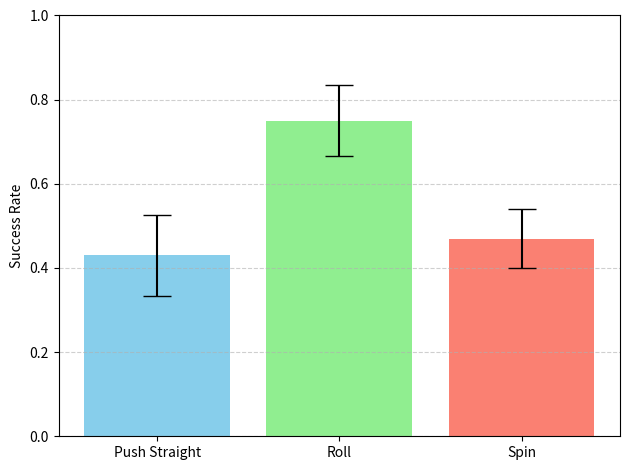

Generate this figure with matplotlib:
import matplotlib.pyplot as plt

# Data provided: mean ± stddev
data = {
    "Push Straight": {"mean": 0.430, "std": 0.097},
    "Roll": {"mean": 0.750, "std": 0.085},
    "Spin": {"mean": 0.470, "std": 0.069},
}

def sort_by_mean(data, key=None, descending=False):
    """
    Sort a dictionary of items by the mean value of a specified key (e.g., 'succ' or 'mean_reward').

    Args:
        data (dict): The input dictionary.
        key (str): The key to sort by ('succ' or 'mean_reward').
        descending (bool): Whether to sort in descending order.

    Returns:
        list: A list of (name, stats) tuples sorted by mean value.
    """
    if key == None:
        return sorted(data.items(), key=lambda item: item[1]["mean"], reverse=descending)
    return sorted(data.items(), key=lambda item: item[1][key]["mean"], reverse=descending)


data_spin = {
    "Cube": {
        "succ": {"mean": 0.610, "std": 0.068},
        "mean_reward": {"mean": -0.27, "std": 0.33482222620320473}
    },
     "Pill Bottle": {
        "succ": {"mean": 0.600, "std": 0.068},
        "mean_reward": {"mean": -0.31, "std": 0.3386657274741616}
    },
    "Tape": {
        "succ": {"mean": 0.560, "std": 0.069},
        "mean_reward": {"mean": -0.32, "std": 0.362172206293039}
    },
    "Lunch": {
        "succ": {"mean": 0.485, "std": 0.069},
        "mean_reward": {"mean": -0.36, "std": 0.37710728974672575}
    },
    "Planter 1": {
        "succ": {"mean": 0.485, "std": 0.069},
        "mean_reward": {"mean": -0.43, "std": 0.38622216108659063}
    },
    "Planter 2": {
        "succ": {"mean": 0.405, "std": 0.068},
        "mean_reward": {"mean": -0.49, "std": 0.3935859618796082}
    },
    "Mug": {
        "succ": {"mean": 0.290, "std": 0.063},
        "mean_reward": {"mean": -0.56, "std": 0.39410865407163026}
    },
   
}


data_push_straight = {
    "Cube": {
        "succ": {"mean": 0.955, "std": 0.029},
        "mean_reward": {"mean": -0.02, "std": 0.09273114786555688}
    },
    "Pill Bottle": {
        "succ": {"mean": 0.135, "std": 0.047},
        "mean_reward": {"mean": -0.27, "std": 0.2509559702960003}
    },
    "Tape": {
        "succ": {"mean": 0.465, "std": 0.069},
        "mean_reward": {"mean": -0.17, "std": 0.2123058311977087}
    },
    "Lunch": {
        "succ": {"mean": 0.825, "std": 0.053},
        "mean_reward": {"mean": -0.06, "std": 0.16098061686136617}
    },
    "Planter 1": {
        "succ": {"mean": 0.280, "std": 0.062},
        "mean_reward": {"mean": -0.32, "std": 0.29713711185890596}
    },
    "Planter 2": {
        "succ": {"mean": 0.245, "std": 0.060},
        "mean_reward": {"mean": -0.24, "std": 0.24681396195654}
    },
    "Mug": {
        "succ": {"mean": 0.625, "std": 0.067},
        "mean_reward": {"mean": -0.17, "std": 0.2849300135922265}
    },
}

data_roll = {
    "Cube": {
        "succ": {"mean": 0.850, "std": 0.049},
        "mean_reward": {"mean": -0.40, "std": 0.6587603731378714}
    },
    "Pill Bottle": {
        "succ": {"mean": 0.845, "std": 0.050},
        "mean_reward": {"mean": -0.22, "std": 0.33510767364604527}
    },
    "Tape": {
        "succ": {"mean": 0.750, "std": 0.060},
        "mean_reward": {"mean": -0.56, "std": 0.7418453548717897}
    },
    "Lunch": {
        "succ": {"mean": 0.520, "std": 0.069},
        "mean_reward": {"mean": -1.04, "std": 0.8801725257106143}
    },
    "Planter 1": {
        "succ": {"mean": 0.740, "std": 0.061},
        "mean_reward": {"mean": -0.45, "std": 0.42866298434407746}
    },
    "Planter 2": {
        "succ": {"mean": 0.790, "std": 0.056},
        "mean_reward": {"mean": -0.47, "std": 0.5407921840029458}
    },
    "Mug": {
        "succ": {"mean": 0.825, "std": 0.053},
        "mean_reward": {"mean": -0.49, "std": 0.6204269665896535}
    },
    "Bowl": {
        "succ": {"mean": 0.050, "std": 0.030},
        "mean_reward": {"mean": -1.88, "std": 0.4336866582841944}
    }
}

import numpy as np



# Step 1: Get the task order from data_push_straight
# sorted_push = sort_by_mean(data_push_straight, key="succ", descending=True)
# tasks = [name for name, _ in sorted_push]

# # Step 2: Function to extract mean/std for a given task list
# def extract_stats(data, tasks):
#     means, stds = [], []
#     for task in tasks:
#         if task in data:
#             means.append(data[task]["succ"]["mean"])
#             stds.append(data[task]["succ"]["std"])
#         else:
#             means.append(np.nan)
#             stds.append(0)
#     return means, stds

# # Step 3: Extract data for each dataset in push order
# means_push, stds_push = extract_stats(data_push_straight, tasks)
# means_roll, stds_roll = extract_stats(data_roll, tasks)
# means_spin, stds_spin = extract_stats(data_spin, tasks)

# # Step 4: Plot grouped bars
# x = np.arange(len(tasks))
# width = 0.25

# fig, ax = plt.subplots(figsize=(10, 6))

# bars1 = ax.bar(x - width, means_push, width, yerr=stds_push, capsize=5, label='Push Straight', color='skyblue')
# bars2 = ax.bar(x,         means_roll, width, yerr=stds_roll, capsize=5, label='Roll', color='lightgreen')
# bars3 = ax.bar(x + width, means_spin, width, yerr=stds_spin, capsize=5, label='Spin', color='salmon')

# # Labels and formatting
# ax.set_ylabel("Success Rate")
# ax.set_xticks(x)
# ax.set_xticklabels(tasks)#, rotation=45, ha='right')
# ax.set_ylim(0, 1)
# ax.legend()
# plt.grid(axis='y', linestyle='--', alpha=0.6)
# plt.tight_layout()
# plt.show()




#Plotting a bar graph with error bars
fig, ax = plt.subplots()

sorted_data = sort_by_mean(data, descending=True)
print(sorted_data)
sorted_data = [sorted_data[2], sorted_data[0], sorted_data[1]]


# Extract task names, means, and standard deviations
tasks = [name for name, _ in sorted_data]
means = [stats["mean"] for _, stats in sorted_data]
stds = [stats["std"] for _, stats in sorted_data]

# Plotting
fig, ax = plt.subplots()
colors = ["skyblue","lightgreen", "salmon",]
bars = ax.bar(tasks, means, yerr=stds, capsize=10, color=colors)

ax.set_ylabel("Success Rate")
ax.set_ylim(0, 1)
ax.set_xticklabels(tasks)#, rotation=45, ha='right')
plt.grid(axis='y', linestyle='--', alpha=0.6)
plt.tight_layout()
plt.show()
